Photos from the image-classification dataset "classification_dataset" in the GitHub repository SahanaK17/Coffee_Fruit_Prediction. Its 3 classes are: overripe, ripe, unripe.

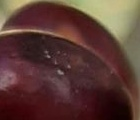
Label: overripe

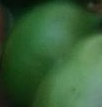
Label: unripe

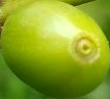
Label: unripe

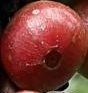
Label: ripe

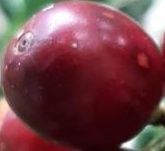
Label: ripe

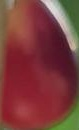
Label: ripe
